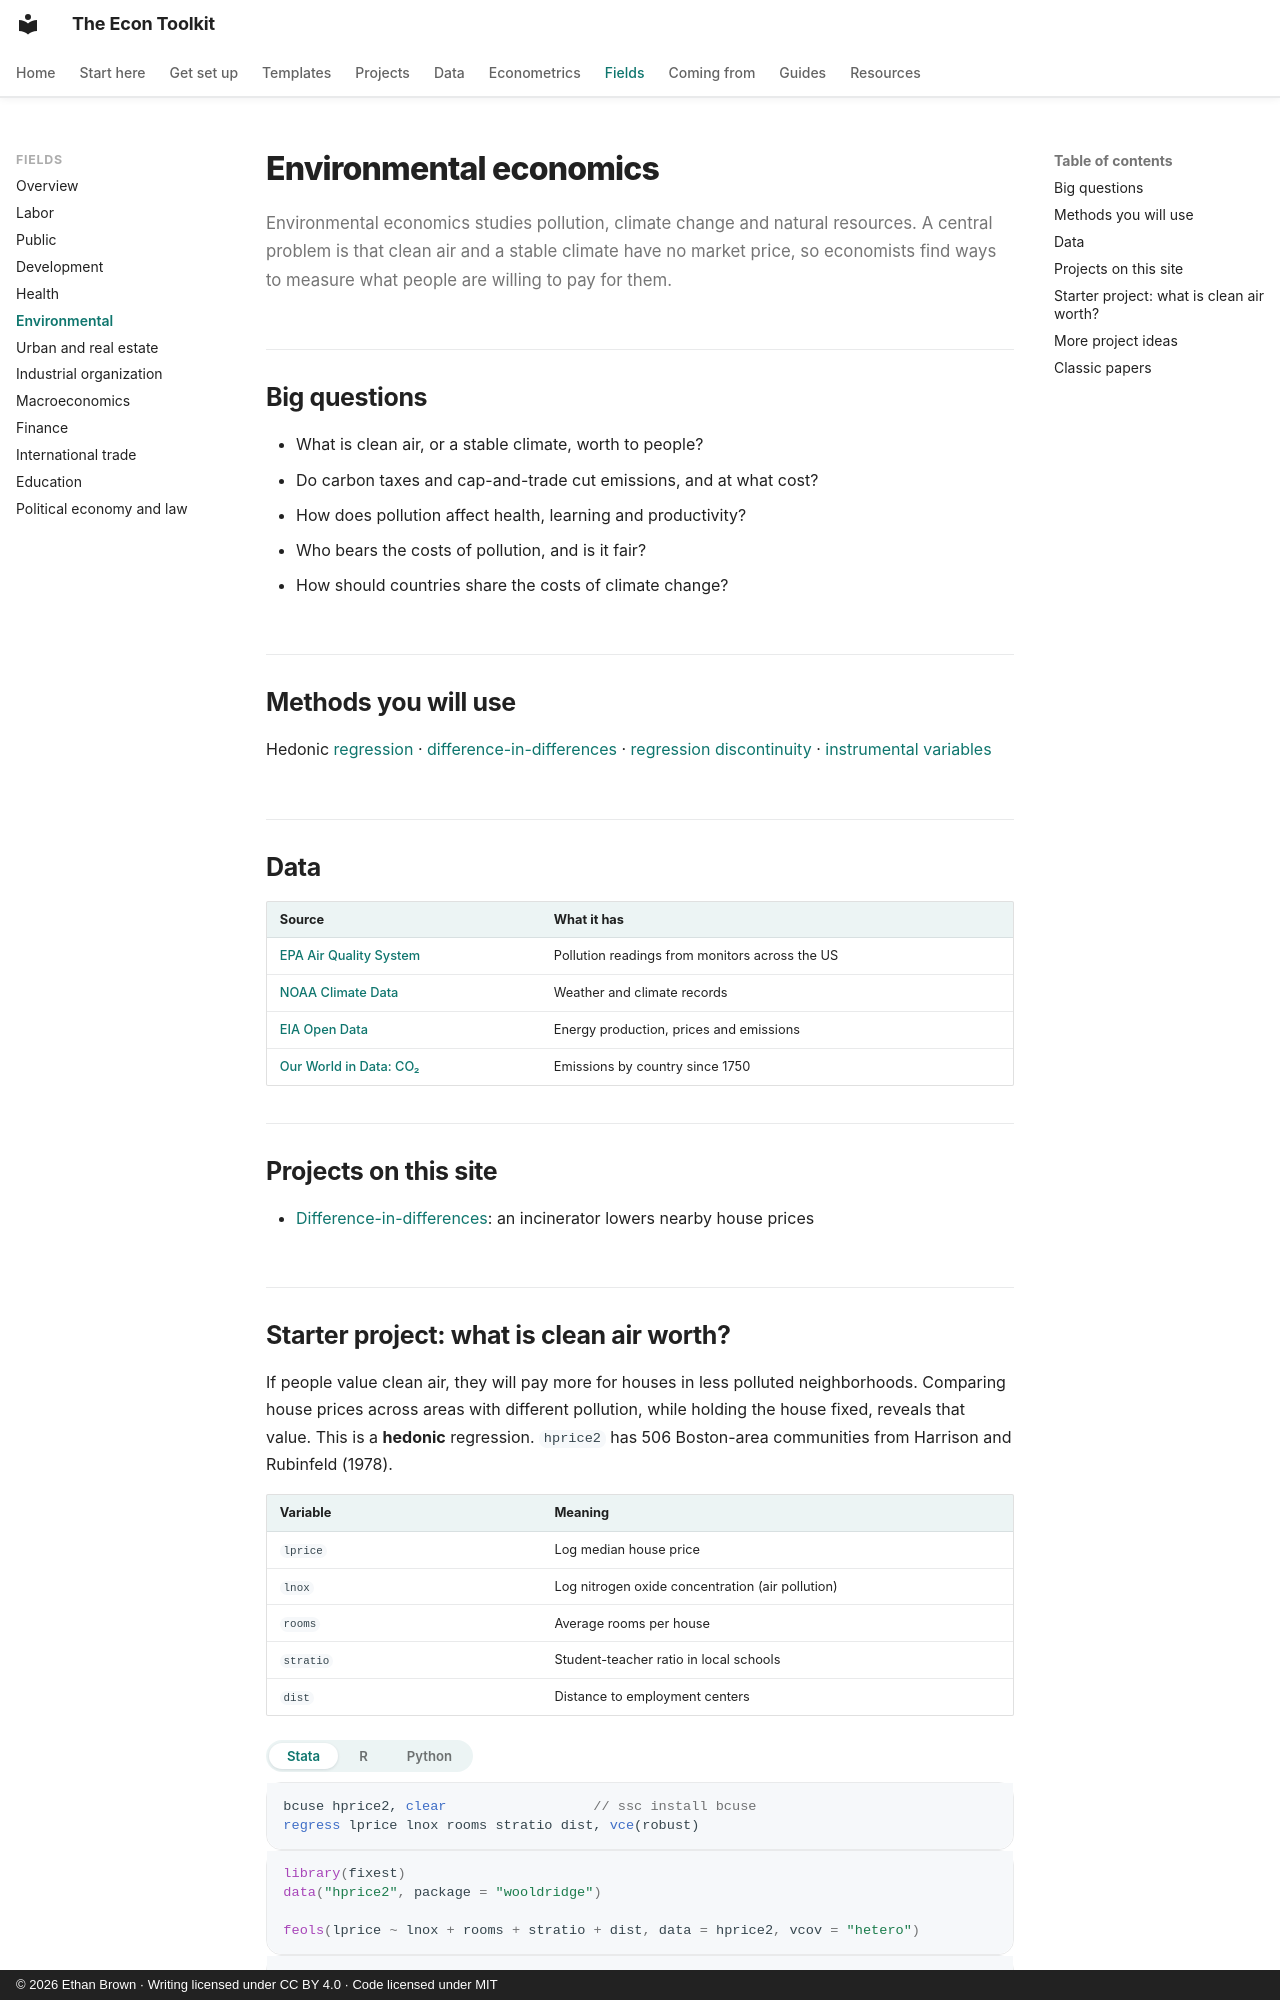

repository: ethanbrownecon/econ-toolkit · page: fields/environmental/index.html · generator: mkdocs · copyright: © 2026 Ethan Brown · Writing licensed under CC BY 4.0 · Code licensed under MIT

# Environmental economics

Environmental economics studies pollution, climate change and natural resources. A central problem is that clean air and a stable climate have no market price, so economists find ways to measure what people are willing to pay for them.

## Big questions

- What is clean air, or a stable climate, worth to people?
- Do carbon taxes and cap-and-trade cut emissions, and at what cost?
- How does pollution affect health, learning and productivity?
- Who bears the costs of pollution, and is it fair?
- How should countries share the costs of climate change?

## Methods you will use

Hedonic [regression](../econometrics/ols.md) · [difference-in-differences](../econometrics/did.md) · [regression discontinuity](../econometrics/rd.md) · [instrumental variables](../econometrics/iv.md)

## Data

| Source | What it has |
|---|---|
| [EPA Air Quality System](https://www.epa.gov/aqs) | Pollution readings from monitors across the US |
| [NOAA Climate Data](https://www.ncei.noaa.gov/cdo-web/) | Weather and climate records |
| [EIA Open Data](https://www.eia.gov/opendata/) | Energy production, prices and emissions |
| [Our World in Data: CO₂](https://ourworldindata.org/co2-and-greenhouse-gas-emissions) | Emissions by country since 1750 |

## Projects on this site

- [Difference-in-differences](../econometrics/did.md#part-1-the-classic-two-by-two): an incinerator lowers nearby house prices
